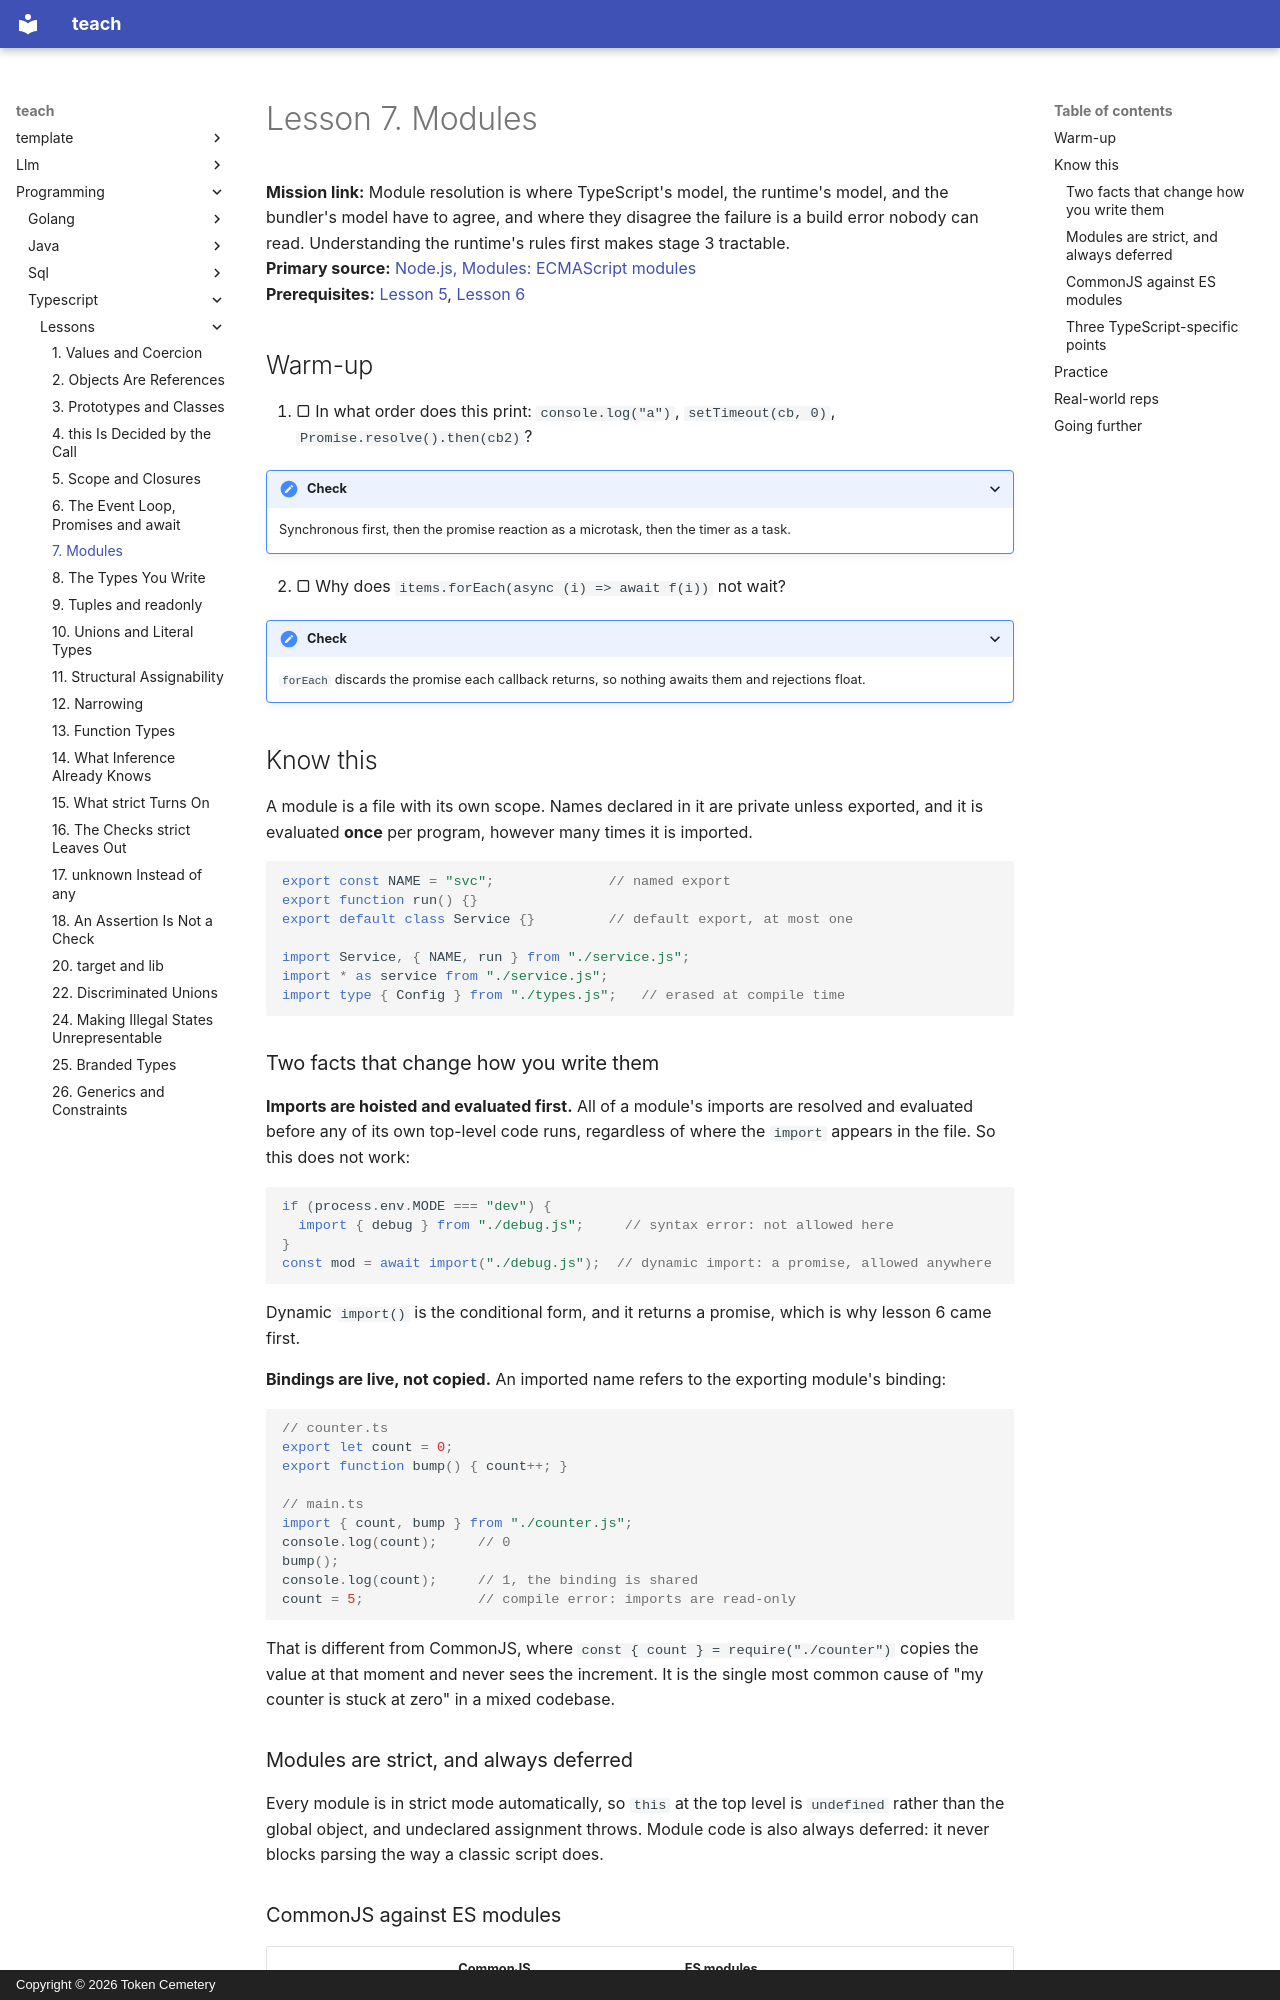

repository: TokenCemetery/teach · page: programming/typescript/lessons/0007-modules/index.html · generator: mkdocs · copyright: Copyright © 2026 Token Cemetery

---
title: 7. Modules
description: Imports are hoisted and bound live, and a file with no import or export is not a module
type: lesson
---

# Lesson 7. Modules

**Mission link:** Module resolution is where TypeScript's model, the runtime's model, and the bundler's model have to agree, and where they disagree the failure is a build error nobody can read. Understanding the runtime's rules first makes stage 3 tractable.
**Primary source:** [Node.js, Modules: ECMAScript modules](https://nodejs.org/api/esm.html)
**Prerequisites:** [Lesson 5](0005-scope-and-closures.md), [Lesson 6](0006-event-loop-and-promises.md)

## Warm-up

1. ▢ In what order does this print: `console.log("a")`, `setTimeout(cb, 0)`, `Promise.resolve().then(cb2)`?

<details markdown="1"><summary>Check</summary>

Synchronous first, then the promise reaction as a microtask, then the timer as a task.

</details>

2. ▢ Why does `items.forEach(async (i) => await f(i))` not wait?

<details markdown="1"><summary>Check</summary>

`forEach` discards the promise each callback returns, so nothing awaits them and rejections float.

</details>

## Know this

A module is a file with its own scope. Names declared in it are private unless exported, and it is evaluated **once** per program, however many times it is imported.

```ts
export const NAME = "svc";              // named export
export function run() {}
export default class Service {}         // default export, at most one

import Service, { NAME, run } from "./service.js";
import * as service from "./service.js";
import type { Config } from "./types.js";   // erased at compile time
```

### Two facts that change how you write them

**Imports are hoisted and evaluated first.** All of a module's imports are resolved and evaluated before any of its own top-level code runs, regardless of where the `import` appears in the file. So this does not work:

```ts
if (process.env.MODE === "dev") {
  import { debug } from "./debug.js";     // syntax error: not allowed here
}
const mod = await import("./debug.js");  // dynamic import: a promise, allowed anywhere
```

Dynamic `import()` is the conditional form, and it returns a promise, which is why lesson 6 came first.

**Bindings are live, not copied.** An imported name refers to the exporting module's binding:

```ts
// counter.ts
export let count = 0;
export function bump() { count++; }

// main.ts
import { count, bump } from "./counter.js";
console.log(count);     // 0
bump();
console.log(count);     // 1, the binding is shared
count = 5;              // compile error: imports are read-only
```

That is different from CommonJS, where `const { count } = require("./counter")` copies the value at that moment and never sees the increment. It is the single most common cause of "my counter is stuck at zero" in a mixed codebase.

### Modules are strict, and always deferred

Every module is in strict mode automatically, so `this` at the top level is `undefined` rather than the global object, and undeclared assignment throws. Module code is also always deferred: it never blocks parsing the way a classic script does.
